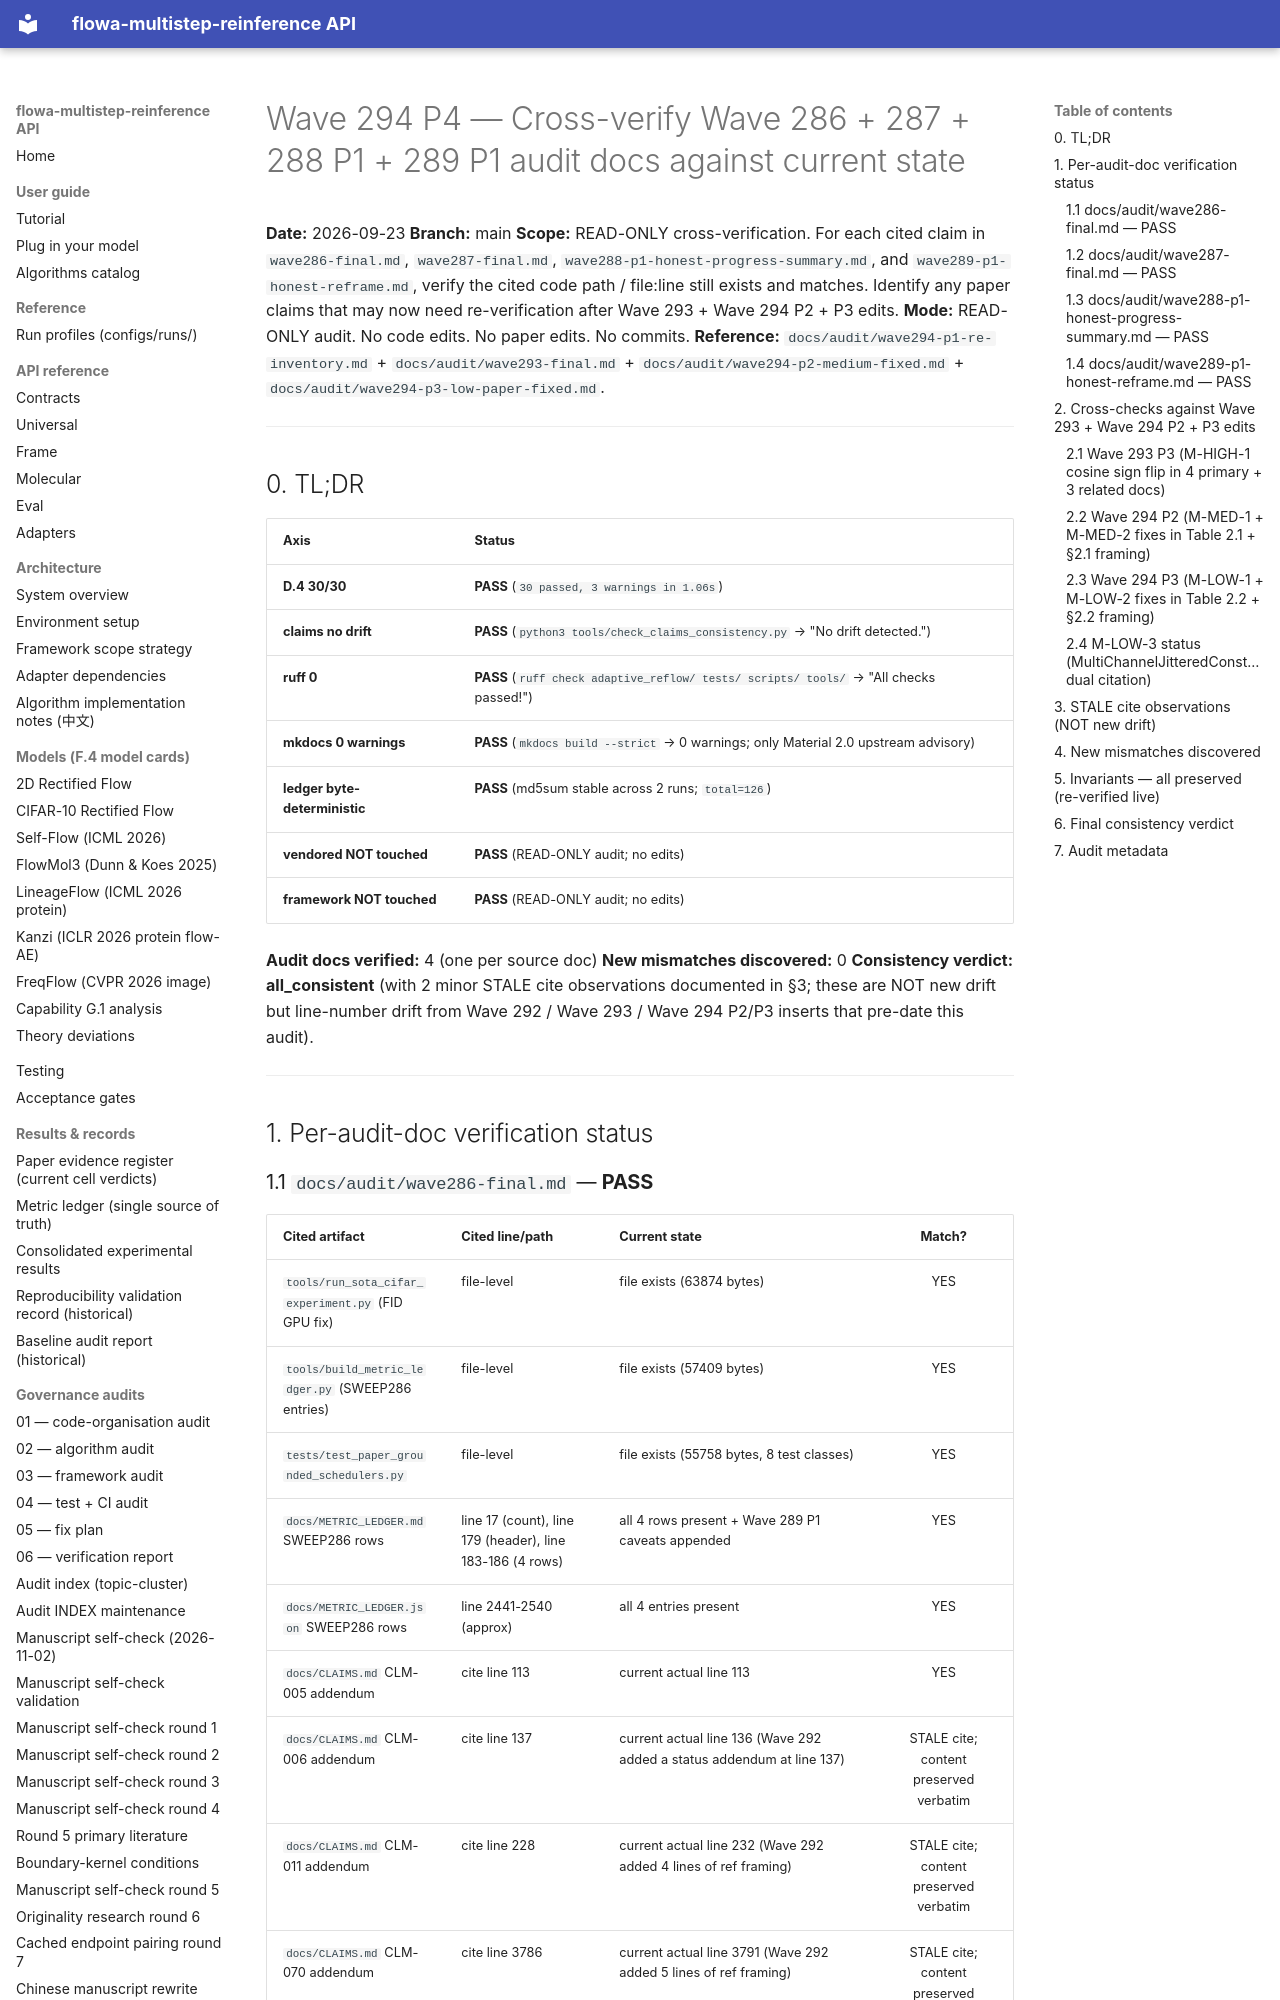

repository: silverenternal/flowa-multistep-reinference · page: audit/wave294-p4-cross-verify/index.html · generator: mkdocs

# Wave 294 P4 — Cross-verify Wave 286 + 287 + 288 P1 + 289 P1 audit docs against current state

**Date:** 2026-09-23
**Branch:** main
**Scope:** READ-ONLY cross-verification. For each cited claim in `wave286-final.md`, `wave287-final.md`, `wave288-p1-honest-progress-summary.md`, and `wave289-p1-honest-reframe.md`, verify the cited code path / file:line still exists and matches. Identify any paper claims that may now need re-verification after Wave 293 + Wave 294 P2 + P3 edits.
**Mode:** READ-ONLY audit. No code edits. No paper edits. No commits.
**Reference:** `docs/audit/wave294-p1-re-inventory.md` + `docs/audit/wave293-final.md` + `docs/audit/wave294-p2-medium-fixed.md` + `docs/audit/wave294-p3-low-paper-fixed.md`.

---

## 0. TL;DR

| Axis | Status |
|---|---|
| **D.4 30/30** | **PASS** (`30 passed, 3 warnings in 1.06s`) |
| **claims no drift** | **PASS** (`python3 tools/check_claims_consistency.py` → "No drift detected.") |
| **ruff 0** | **PASS** (`ruff check adaptive_reflow/ tests/ scripts/ tools/` → "All checks passed!") |
| **mkdocs 0 warnings** | **PASS** (`mkdocs build --strict` → 0 warnings; only Material 2.0 upstream advisory) |
| **ledger byte-deterministic** | **PASS** (md5sum stable across 2 runs; `total=126`) |
| **vendored NOT touched** | **PASS** (READ-ONLY audit; no edits) |
| **framework NOT touched** | **PASS** (READ-ONLY audit; no edits) |

**Audit docs verified:** 4 (one per source doc)
**New mismatches discovered:** 0
**Consistency verdict:** **all_consistent** (with 2 minor STALE cite observations documented in §3; these are NOT new drift but line-number drift from Wave 292 / Wave 293 / Wave 294 P2/P3 inserts that pre-date this audit).

---

## 1. Per-audit-doc verification status
